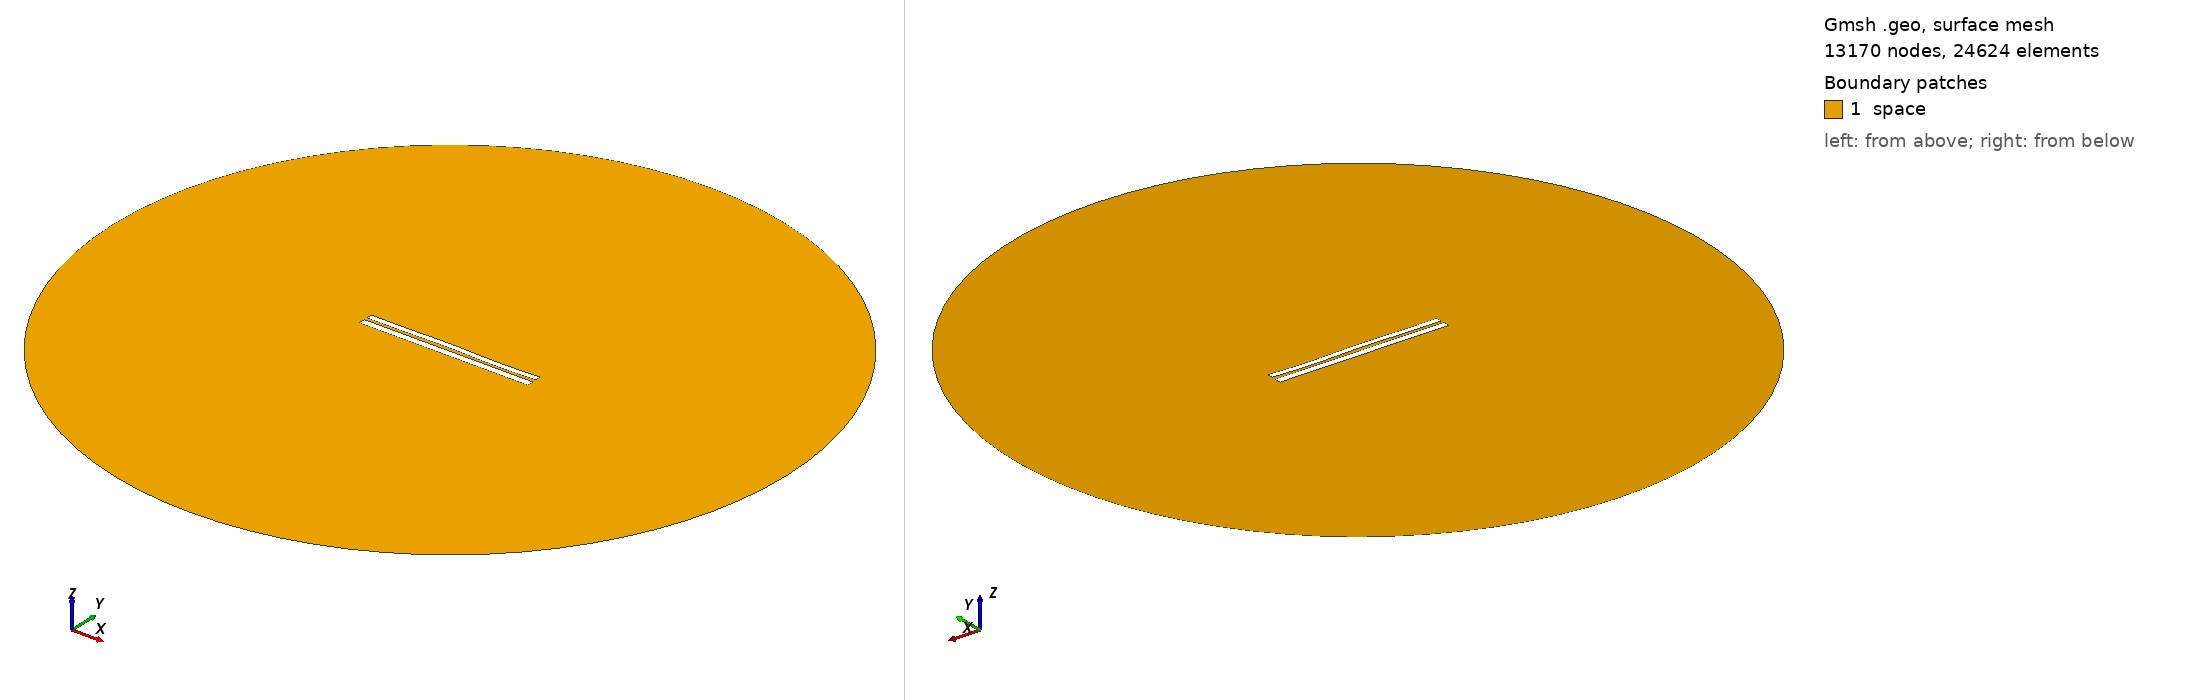

Gmsh geometry script, surface-meshed: 13170 nodes, 24624 surface elements. Boundary patches (legend numbers): 1 space. Left view from above one corner, right view from below the opposite corner. Legend entries are the model's physical surfaces. The drawing asked Gmsh for element sizes between 1% and 20% of the model's largest extent; the script's own settings can give other sizes.

=== 6596.geo (drawn) ===
//---------------------------------------
// Geometry kernel
//---------------------------------------

SetFactory("OpenCASCADE");



//---------------------------------------
// Parameters of the geometry
//---------------------------------------

// Overetch of the upper plate
overetch = 0.25;

// Distance between the plates
distance = 1.5;

// Discretization over the x axis (for the deformation)
nx = 50; 

// Length of the plate
L = 100 - overetch; 

// Number of modes
n = 4; 

// 1st mode coefficient
coeff(1) = 0.0;
beta(1) = 0.596864 * 3.1415926535 / L;

// 2nd mode coefficient
coeff(2) = 0.07499999999999998;
beta(2) = 1.49418 * 3.1415926535 / L;

// 3rd mode coefficient
coeff(3) = 0.15;
beta(3) = 2.50025 * 3.1415926535 / L;

// 4th mode coefficient
coeff(4) = -0.15;
beta(4) = 3.49999 * 3.1415926535 / L;



//---------------------------------------
// Upper plate (deformed rectangle)
//---------------------------------------

// Coordiantes of the upper plate
xmin = -50;
xmax = 50 - overetch;

// Height of the upper plate
yheight = 4 - 2 * overetch;

// Indexes of the points
UpperID[] = {};
LowerID[] = {};
LeftID[] = {};
RightID[] = {};

// Point index
p = 1;

// Horizontal edges
For i In {1:nx}
    x = xmin + (i-1)*(xmax - xmin)/(nx-1);

    y_bottom = distance / 2 + overetch;
    For j In {1:n}
        C = (Cosh(beta(j)*L) + Cos(beta(j)*L)) / (Sinh(beta(j)*L) + Sin(beta(j)*L));
        y_bottom  = y_bottom + coeff(j) * (Cosh(beta(j)*(x+50)) - Cos(beta(j)*(x+50)) - C * (Sinh(beta(j)*(x+50)) - Sin(beta(j)*(x+50))));
    EndFor

    y_top = y_bottom + yheight;

    Point(p) = {x, y_top, 0, 1.0};
    UpperID[i] = p;
    p = p + 1;

    Point(p) = {x, y_bottom, 0, 1.0};
    LowerID[i] = p;
    p = p + 1;
EndFor

// Create point lists
UpperPts[] = {}; LowerPts[] = {};
For i In {1:nx}
  UpperPts[] += {UpperID[i]};
  LowerPts[] += {LowerID[i]};
EndFor

// Build splines
Spline(1) = {UpperPts[]};
Spline(2) = {LowerPts[]};
Line(3) = {LowerPts[nx-1], UpperPts[nx-1]};
Line(4) = {LowerPts[0], UpperPts[0]};

// Build the plane surface
Curve Loop(1) = {2, 3, -1, -4};
Plane Surface(1) = {1};



//---------------------------------------
// Lower plate (rectangle)
//---------------------------------------

// Vertices
Point(1001) = {-50, -1, 0, 1.0};
Point(1002) = { 50, -1, 0, 1.0};
Point(1003) = { 50,  -5, 0, 1.0};
Point(1004) = {-50,  -5, 0, 1.0};

// Edges
Line(5) = {1001, 1002};
Line(6) = {1002, 1003};
Line(7) = {1003, 1004};
Line(8) = {1004, 1001};

// Plane surface
Line Loop(2) = {5, 6, 7, 8};
Plane Surface(2) = {2}; 



//---------------------------------------
// Outer (fictious) boundary
//---------------------------------------

// Points
Point(1005) = {0, 0, 0};       // Center
Point(1006) = {200, 0, 0};     // Start point
Point(1007) = {0, 200, 0};     // 90 degrees
Point(1008) = {-200, 0, 0};    // 180 degrees
Point(1009) = {0, -200, 0};    // 270 degrees

// Circle arcs (each needs start, center, end)
Circle(9) = {1006, 1005, 1007};
Circle(10) = {1007, 1005, 1008};
Circle(11) = {1008, 1005, 1009};
Circle(12) = {1009, 1005, 1006};

// Plane surface for the entire domain
Curve Loop(3) = {9, 10, 11, 12};
Surface(3) = {3};

// Subtract the plates from the whole domain to obtain the actual domain where we want to solve the equations
BooleanDifference{ Surface{3}; Delete; }{ Surface{1}; Surface{2}; Delete; }




//---------------------------------------
// Transfinite Lines/Curves
//---------------------------------------

// Set the number of points on the boundaries
r = 7;

// Plates
Transfinite Curve {1, 2} = 50*r Using Progression 1;
Transfinite Curve {3, 4} = 2*r Using Progression 1;
Transfinite Line {5, 7} = 50*r Using Progression 1;
Transfinite Line {6, 8} = 2*r Using Progression 1;

// Outer boundary
Transfinite Line {9, 10, 11, 12} = 20 Using Progression 1;



//---------------------------------------
// Physical groups
//---------------------------------------                

// Physical curves (boundaries)
Physical Line("force_segment", 10) = {2};
Physical Line("upper_plate", 11) = {1, 3, 4};
Physical Line("lower_plate", 12) = {5, 6, 7, 8};
Physical Line("boundary", 20) = {9, 10, 11, 12};

// Physical Surfaces
Physical Surface("space", 30) = {3};



//---------------------------------------
// 6. Generate the Mesh
//---------------------------------------

// 2D mesh generation
Mesh 2;
